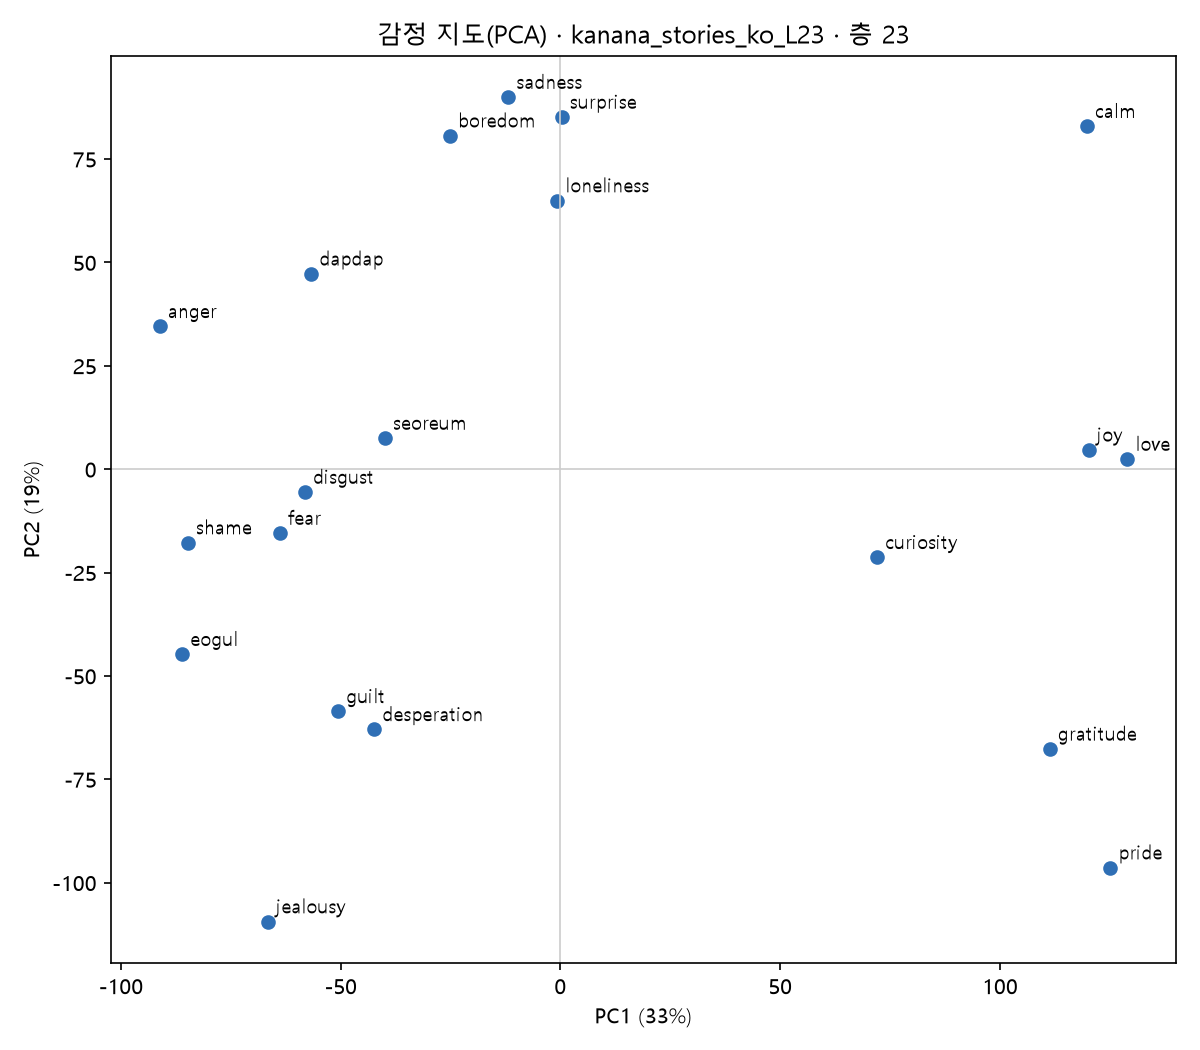

Values plotted in this chart, from the file beside it:
, PC1, PC2, PC3
anger, -91.16, 34.53, 91.28
boredom, -25.18, 80.63, -30.2
calm, 119.7, 82.92, -18.64
curiosity, 72.02, -21.33, 15.13
dapdap, -56.67, 47.23, -0.2193
desperation, -42.35, -62.95, -71.84
disgust, -58.11, -5.55, 12.73
eogul, -86.06, -44.77, 48.75
fear, -63.77, -15.48, -26.4
gratitude, 111.3, -67.67, 8.673
guilt, -50.57, -58.59, -24.08
jealousy, -66.48, -109.4, -11.41
joy, 120.3, 4.661, 26
loneliness, -0.7465, 64.93, -89.83
love, 129, 2.427, -18.18
pride, 125.1, -96.4, 37.27
sadness, -11.88, 89.96, -30.65
seoreum, -39.94, 7.509, -51.62
shame, -84.77, -17.77, 23.7
surprise, 0.274, 85.15, 109.5
